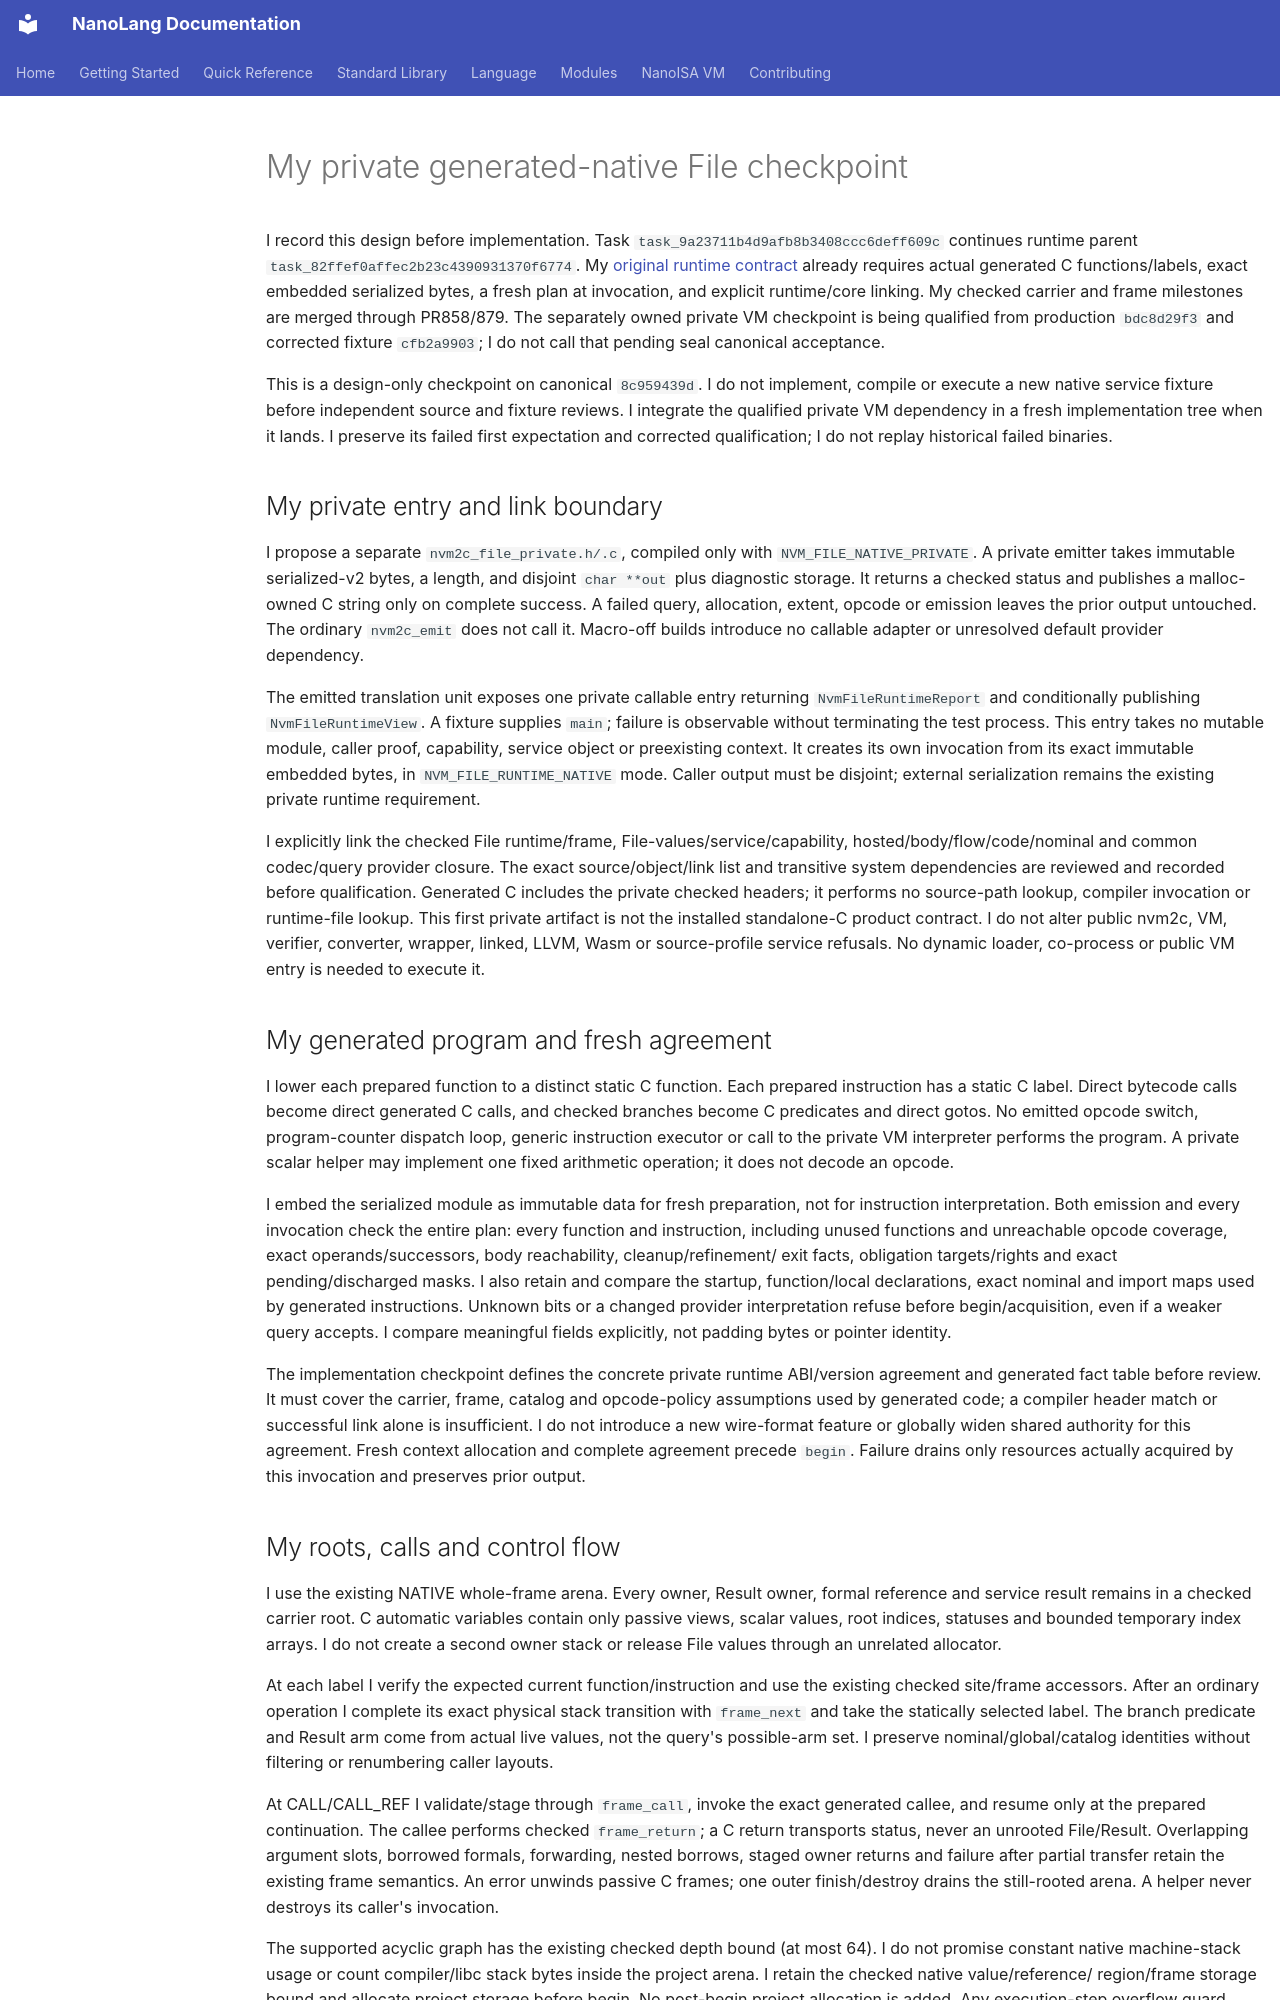

repository: jordanhubbard/nanolang · page: NANOISA_FILE_PRIVATE_NATIVE/index.html · generator: mkdocs

# My private generated-native File checkpoint

I record this design before implementation. Task
`task_9a23711b4d9afb8b3408ccc6deff609c` continues runtime parent
`task_82ffef0affec2b23c4390931370f6774`. My
[original runtime contract](NANOISA_FILE_PRIVATE_RUNTIME.md) already requires
actual generated C functions/labels, exact embedded serialized bytes, a fresh
plan at invocation, and explicit runtime/core linking. My checked carrier and
frame milestones are merged through PR858/879. The separately owned private VM
checkpoint is being qualified from production `bdc8d29f3` and corrected fixture
`cfb2a9903`; I do not call that pending seal canonical acceptance.

This is a design-only checkpoint on canonical `8c959439d`. I do not implement,
compile or execute a new native service fixture before independent source and
fixture reviews. I integrate the qualified private VM dependency in a fresh
implementation tree when it lands. I preserve its failed first expectation and
corrected qualification; I do not replay historical failed binaries.

## My private entry and link boundary

I propose a separate `nvm2c_file_private.h/.c`, compiled only with
`NVM_FILE_NATIVE_PRIVATE`. A private emitter takes immutable serialized-v2 bytes,
a length, and disjoint `char **out` plus diagnostic storage. It returns a checked
status and publishes a malloc-owned C string only on complete success. A failed
query, allocation, extent, opcode or emission leaves the prior output untouched.
The ordinary `nvm2c_emit` does not call it. Macro-off builds introduce no callable
adapter or unresolved default provider dependency.

The emitted translation unit exposes one private callable entry returning
`NvmFileRuntimeReport` and conditionally publishing `NvmFileRuntimeView`. A fixture
supplies `main`; failure is observable without terminating the test process.
This entry takes no mutable module, caller proof, capability, service object or
preexisting context. It creates its own invocation from its exact immutable
embedded bytes, in `NVM_FILE_RUNTIME_NATIVE` mode. Caller output must be disjoint;
external serialization remains the existing private runtime requirement.

I explicitly link the checked File runtime/frame, File-values/service/capability,
hosted/body/flow/code/nominal and common codec/query provider closure. The exact
source/object/link list and transitive system dependencies are reviewed and
recorded before qualification. Generated C includes the private checked headers;
it performs no source-path lookup, compiler invocation or runtime-file lookup.
This first private artifact is not the installed standalone-C product contract.
I do not alter public nvm2c, VM, verifier, converter, wrapper, linked, LLVM, Wasm
or source-profile service refusals. No dynamic loader, co-process or public VM
entry is needed to execute it.

## My generated program and fresh agreement

I lower each prepared function to a distinct static C function. Each prepared
instruction has a static C label. Direct bytecode calls become direct generated
C calls, and checked branches become C predicates and direct gotos. No emitted
opcode switch, program-counter dispatch loop, generic instruction executor or
call to the private VM interpreter performs the program. A private scalar helper
may implement one fixed arithmetic operation; it does not decode an opcode.

I embed the serialized module as immutable data for fresh preparation, not for
instruction interpretation. Both emission and every invocation check the entire
plan: every function and instruction, including unused functions and unreachable
opcode coverage, exact operands/successors, body reachability, cleanup/refinement/
exit facts, obligation targets/rights and exact pending/discharged masks. I also
retain and compare the startup, function/local declarations, exact nominal and
import maps used by generated instructions. Unknown bits or a changed provider
interpretation refuse before begin/acquisition, even if a weaker query accepts.
I compare meaningful fields explicitly, not padding bytes or pointer identity.

The implementation checkpoint defines the concrete private runtime ABI/version
agreement and generated fact table before review. It must cover the carrier,
frame, catalog and opcode-policy assumptions used by generated code; a compiler
header match or successful link alone is insufficient. I do not introduce a new
wire-format feature or globally widen shared authority for this agreement.
Fresh context allocation and complete agreement precede `begin`. Failure drains
only resources actually acquired by this invocation and preserves prior output.
